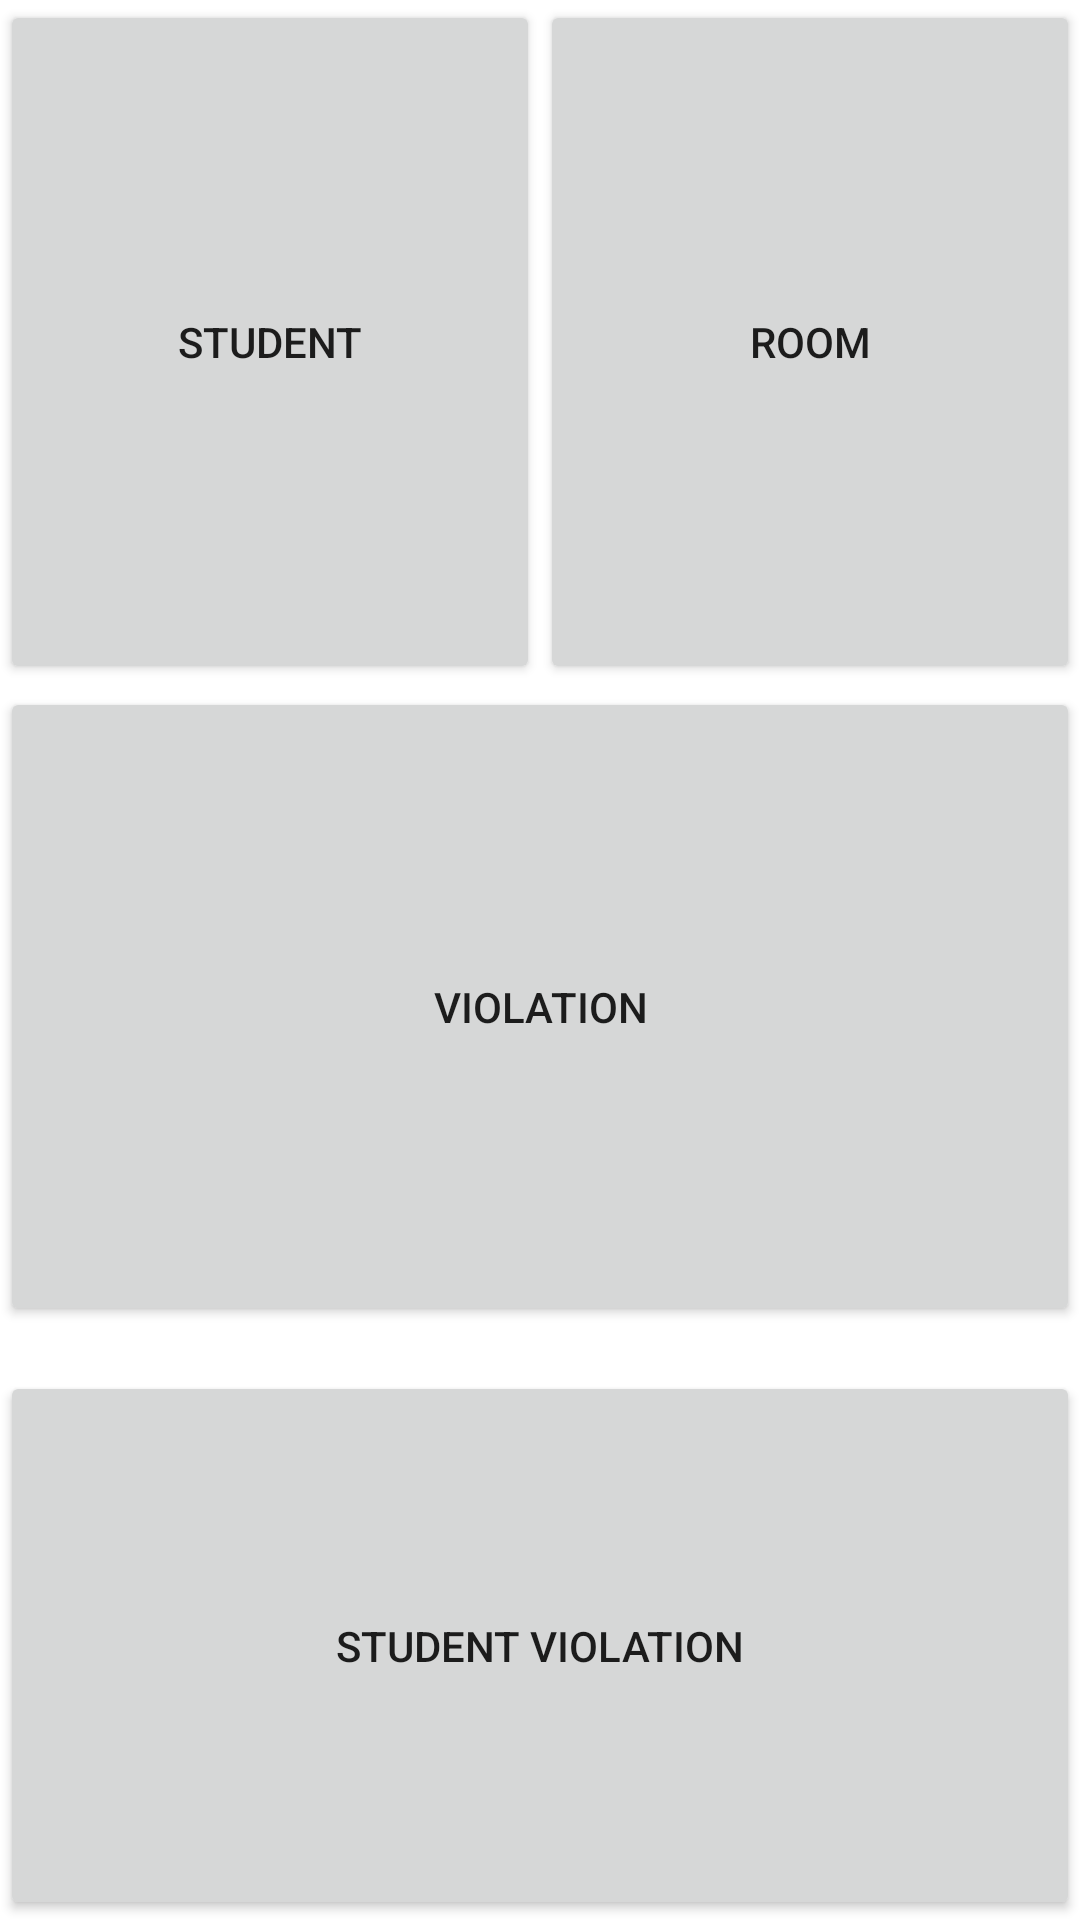

Android layout source for this screen:
<!-- AndroidManifest.xml: application theme Theme.DormitoryV2 -->
<!-- res/layout/activity_main.xml -->
<?xml version="1.0" encoding="utf-8"?>
<androidx.constraintlayout.widget.ConstraintLayout xmlns:android="http://schemas.android.com/apk/res/android"
    xmlns:app="http://schemas.android.com/apk/res-auto"
    xmlns:tools="http://schemas.android.com/tools"
    android:layout_width="match_parent"
    android:layout_height="match_parent"
    tools:context=".MainActivity">

    <LinearLayout
        android:layout_width="match_parent"
        android:layout_height="match_parent"
        android:orientation="vertical">

        <LinearLayout
            android:layout_width="match_parent"
            android:layout_height="229dp"
            android:orientation="horizontal">

            <Button
                android:id="@+id/btn_AddStudent"
                android:layout_width="wrap_content"
                android:layout_height="228dp"
                android:layout_weight="1"
                android:onClick="onClickNewStudent"
                android:text="@string/Student" />

            <Button
                android:id="@+id/btn_AddRoom"
                android:layout_width="wrap_content"
                android:layout_height="228dp"
                android:layout_weight="1"
                android:onClick="OnClickAddRoom"
                android:text="@string/Rooms" />

        </LinearLayout>

        <LinearLayout
            android:layout_width="match_parent"
            android:layout_height="228dp"
            android:orientation="horizontal">

            <Button
                android:id="@+id/NewViolation"
                android:layout_width="wrap_content"
                android:layout_height="213dp"
                android:layout_weight="1"
                android:onClick="NewViolation"
                android:text="@string/Violation" />
        </LinearLayout>

        <LinearLayout
            android:layout_width="match_parent"
            android:layout_height="match_parent"
            android:orientation="vertical">

            <Button
                android:id="@+id/button2"
                android:layout_width="match_parent"
                android:layout_height="match_parent"
                android:onClick="StudentViolation"
                android:text="@string/StudentViolation" />
        </LinearLayout>
    </LinearLayout>

</androidx.constraintlayout.widget.ConstraintLayout>
<!-- resources referenced by this layout -->
<resources>
  <string name="Rooms">Room</string>
  <string name="Student">Student</string>
  <string name="StudentViolation">Student violation</string>
  <string name="Violation">Violation</string>
  <style name="Theme.DormitoryV2" parent="Theme.MaterialComponents.DayNight.DarkActionBar">
          
          <item name="colorPrimary">@color/purple_500</item>
          <item name="colorPrimaryVariant">@color/purple_700</item>
          <item name="colorOnPrimary">@color/white</item>
          
          <item name="colorSecondary">@color/teal_200</item>
          <item name="colorSecondaryVariant">@color/teal_700</item>
          <item name="colorOnSecondary">@color/black</item>
          
          <item name="android:statusBarColor" tools:targetApi="l">?attr/colorPrimaryVariant</item>
          
      </style>
  <!-- not gathered from this repository: default colours our renderer supplied (Android Studio template values) -->
  <color name="purple_500">#FF6200EE</color>
  <color name="purple_700">#FF3700B3</color>
  <color name="teal_200">#FF03DAC5</color>
  <color name="teal_700">#FF018786</color>
  <color name="black">#FF000000</color>
  <color name="white">#FFFFFFFF</color>
</resources>
